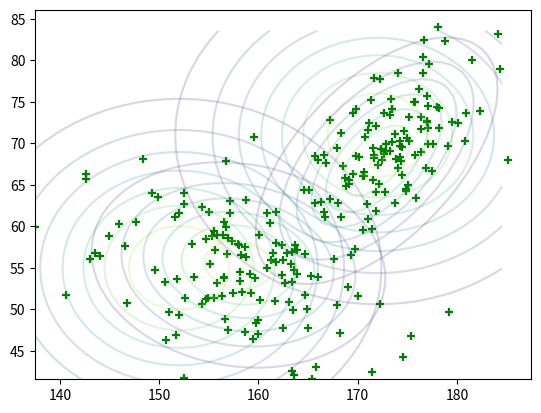
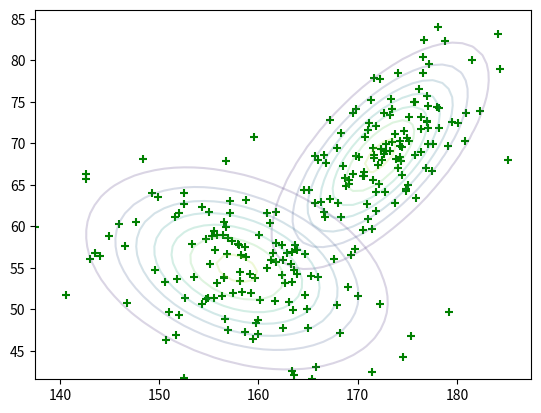
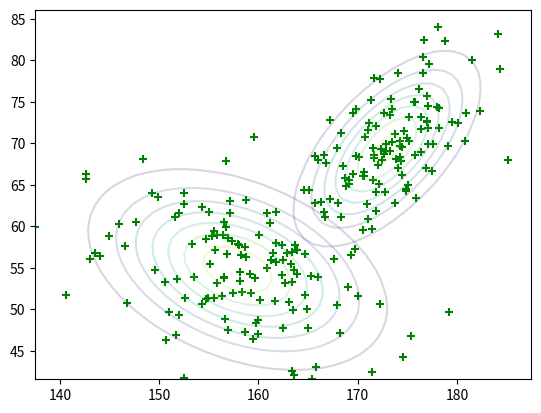
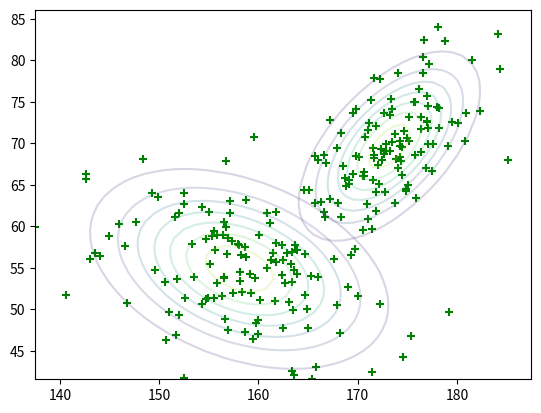
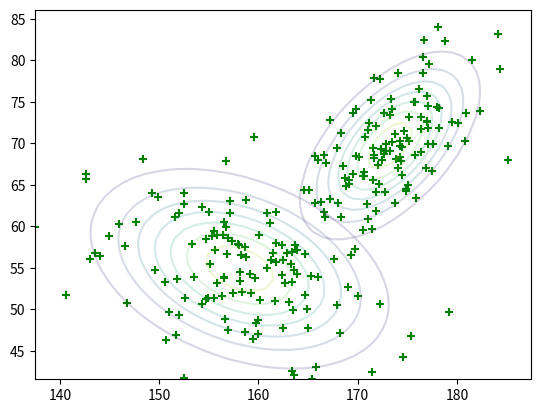

These charts were generated, in order, by the following Python code:
import numpy as np
import matplotlib.pyplot as plt
import math


def make_samples():
    # Group A
    muA_ans = [10, 30]
    covA_ans = [[6 ** 2, -30], [-30, 8 ** 2]]
    samplesA = np.random.multivariate_normal(muA_ans, covA_ans, 200).T

    # Group B
    # muB_ans = [36, 27]
    muB_ans = [173, 70]
    covB_ans = [[5. ** 2, 20], [20, 6 ** 2]]
    samplesB = np.random.multivariate_normal(muB_ans, covB_ans, 120).T

    # Group C
    # muC_ans = [25, 57]
    muC_ans = [158, 55]
    covC_ans = [[7 ** 2, -10], [-10, 6 ** 2]]
    samplesC = np.random.multivariate_normal(muC_ans, covC_ans, 120).T
    # return np.column_stack((samplesA, samplesB, samplesC))
    return np.column_stack((samplesB, samplesC))


# Make data
samples = make_samples()

# Draw data
plt.scatter(samples[0], samples[1], color='g', marker="+")
# Parameter settings
K = 2  # Number of clusters
N = len(samples[0])  # Number of samples
plt.show()

from scipy.stats import multivariate_normal

# Three Gaussian Distribution
distributions = []
# distributions.append(multivariate_normal(mean=[8, 38], cov=[[100, 0], [0, 100]]))
distributions.append(multivariate_normal(mean=[172, 71], cov=[[100, 0], [0, 100]]))
distributions.append(multivariate_normal(mean=[152, 55], cov=[[100, 0], [0, 100]]))

mixing_coefs = [1.0 / K for k in range(K)]


def draw(ds, X):
    x, y = np.mgrid[(min(X[0])):(max(X[0])):1, (min(X[1])):(max(X[1])):1]
    for d in ds:
        pos = np.empty(x.shape + (2,))
        pos[:, :, 0] = x
        pos[:, :, 1] = y
        plt.contour(x, y, d.pdf(pos), alpha=0.2)

    plt.scatter(X[0], X[1], color='g', marker="+")
    plt.show()


draw(distributions, samples)


def expectation_step(ds, X, pis):
    ans = []
    for n in range(N):
        ws = [pis[k] * ds[k].pdf([X[0][n], X[1][n]]) for k in range(K)]
        ans.append([ws[k] / sum(ws) for k in range(K)])

    return ans

    N_k = sum([gammas[n][k] for n in range(N)])

    tmp_x = sum([gammas[n][k] * X[0][n] for n in range(N)]) / N_k
    tmp_y = sum([gammas[n][k] * X[1][n] for n in range(N)]) / N_k
    mu = [tmp_x, tmp_y]

    ds = [np.array([[X[0][n], X[1][n]]]) - np.array([mu]) for n in range(N)]
    sigma = sum([gammas[n][k] * ds[n].T.dot(ds[n]) for n in range(N)]) / N_k

    return multivariate_normal(mean=mu, cov=sigma), N_k / N


def maximization_step(k, X, gammas):
    N_k = sum([gammas[n][k] for n in range(N)])

    tmp_x = sum([gammas[n][k] * X[0][n] for n in range(N)]) / N_k
    tmp_y = sum([gammas[n][k] * X[1][n] for n in range(N)]) / N_k
    mu = [tmp_x, tmp_y]

    ds = [np.array([[X[0][n], X[1][n]]]) - np.array([mu]) for n in range(N)]
    sigma = sum([gammas[n][k] * ds[n].T.dot(ds[n]) for n in range(N)]) / N_k

    return multivariate_normal(mean=mu, cov=sigma), N_k / N


def log_likelihood(ds, X, pis):
    ans = 0.0
    for n in range(N):
        ws = [pis[k] * ds[k].pdf([X[0][n], X[1][n]]) for k in range(K)]
        ans += math.log1p(sum(ws))

    return ans


def one_step():
    # E step
    gammas = expectation_step(distributions, samples, mixing_coefs)
    # M step
    for k in range(K):
        distributions[k], mixing_coefs[k] = maximization_step(k, samples, gammas)

    return log_likelihood(distributions, samples, mixing_coefs)


one_step()
draw(distributions, samples)

prev_log_likelihood = 0.0
for i in range(99):
    after_log_likelihood = one_step()

    if prev_log_likelihood / after_log_likelihood > 0.999:
        break
    else:
        prev_log_likelihood = after_log_likelihood

    if i % 3 == 0:
        plt.figure()
        draw(distributions, samples)

plt.figure()
draw(distributions, samples)

print("---------------------------------------------")
print("repeat: ", i + 1)
for k in range(K):
    print("Gauss", k, ": ")
    print("  share: ", mixing_coefs[k])
    print("  mean: ", distributions[k].mean)
    print("  cov: ", distributions[k].cov)

